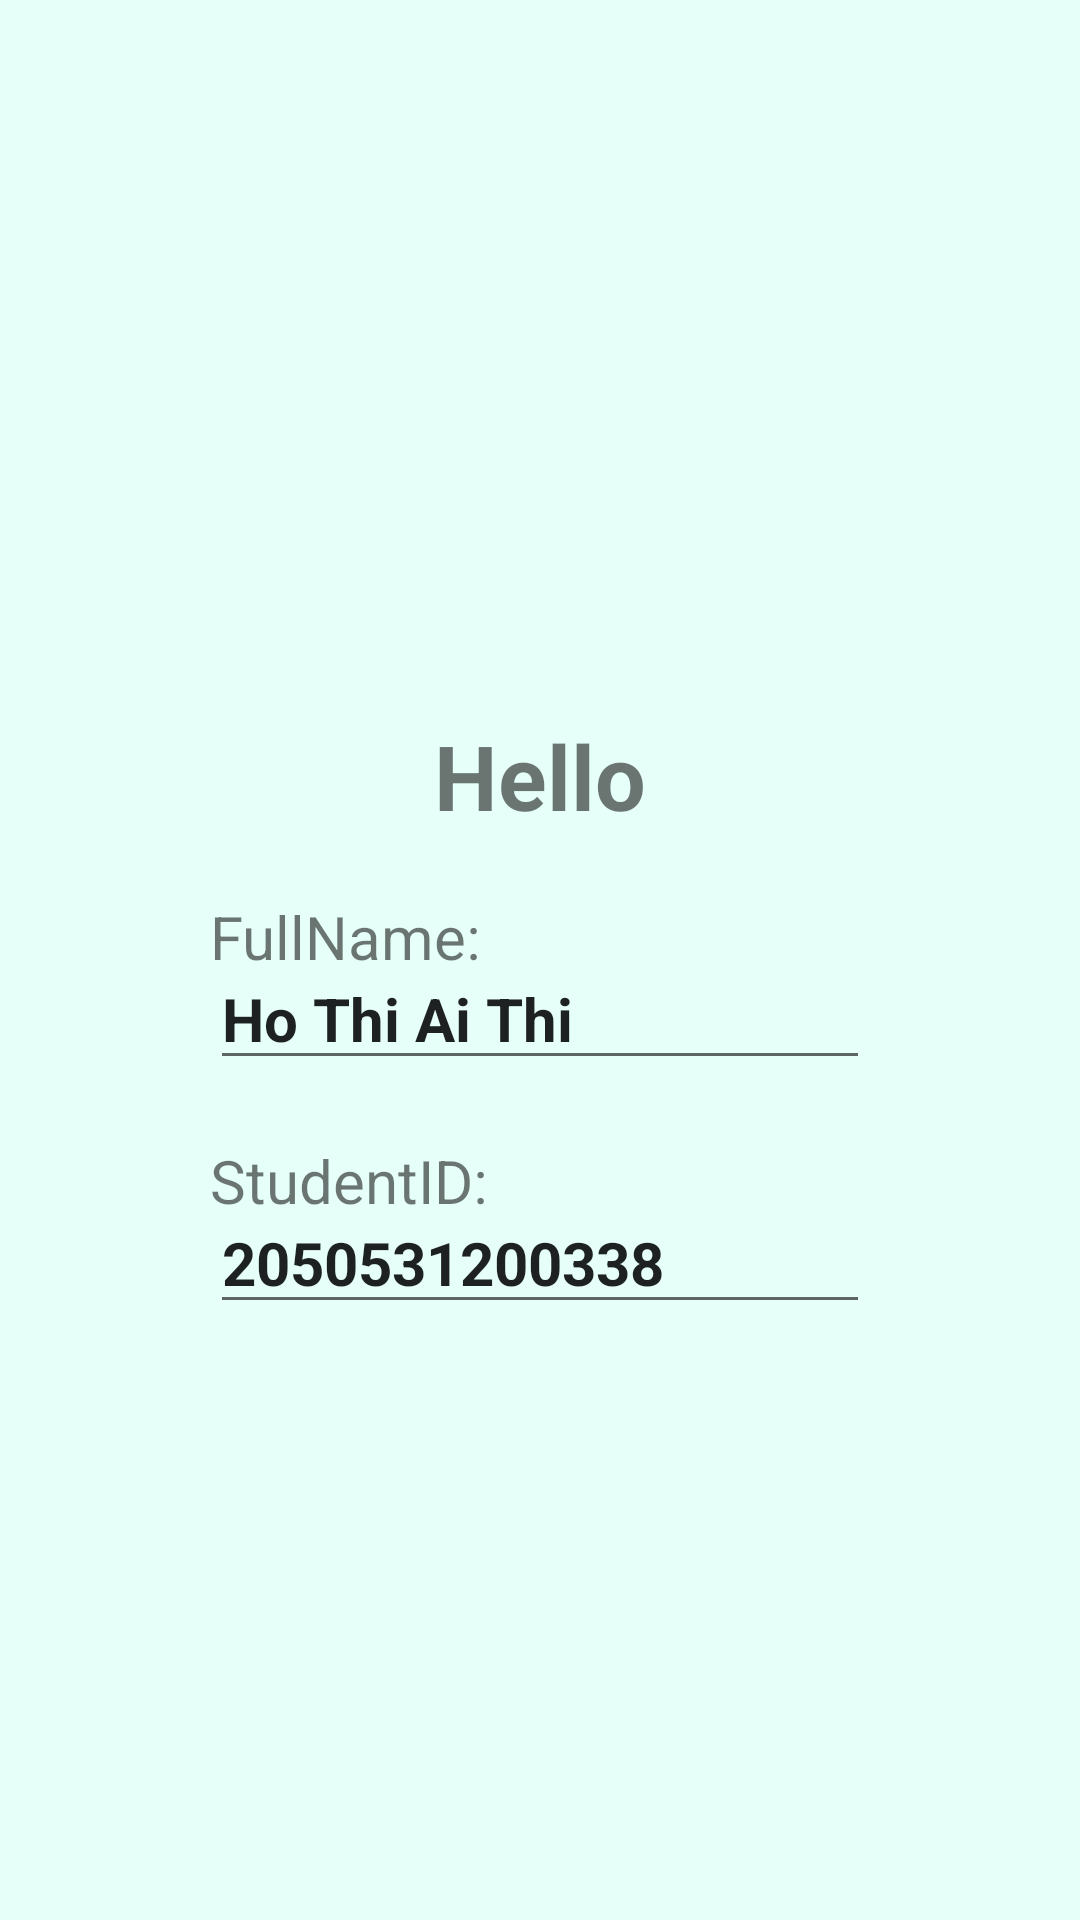

Produce the Android XML layout that renders to this screen, including the resource entries it uses.
<!-- AndroidManifest.xml: application theme Theme.Food_ListView -->
<!-- res/layout/activity_profile.xml -->
<?xml version="1.0" encoding="utf-8"?>
<LinearLayout xmlns:android="http://schemas.android.com/apk/res/android"
    xmlns:app="http://schemas.android.com/apk/res-auto"
    xmlns:tools="http://schemas.android.com/tools"
    android:layout_width="match_parent"
    android:layout_height="match_parent"
    android:background="#e6fff9"
    tools:context=".Profile">

    <LinearLayout
        android:layout_width="match_parent"
        android:layout_height="wrap_content"
        android:background="@drawable/border_background"
        android:layout_margin="20dp"
        android:layout_gravity="center"
        android:orientation="vertical">

        <ImageButton
            android:id="@+id/imgBtnBack"
            android:layout_width="30dp"
            android:layout_height="30dp"
            android:layout_marginTop="10dp"
            android:layout_marginLeft="10dp"
            android:background="@drawable/ic_baseline_arrow_back_ios_24" />

        <LinearLayout
            android:id="@+id/main"
            android:layout_width="match_parent"
            android:layout_height="wrap_content"
            android:layout_below="@+id/top"
            android:layout_marginLeft="30dp"
            android:layout_marginRight="30dp"
            android:padding="20dp"
            android:gravity="center"
            android:orientation="vertical">

            <TextView
                android:id="@+id/textHello"
                android:layout_width="wrap_content"
                android:layout_height="wrap_content"
                android:text="Hello"
                android:textSize="30sp"
                android:textStyle="bold" />

            <LinearLayout
                android:layout_width="match_parent"
                android:layout_height="wrap_content"
                android:layout_marginTop="20dp"
                android:orientation="vertical">

                <TextView
                    android:layout_width="wrap_content"
                    android:layout_height="wrap_content"
                    android:textSize="20sp"
                    android:text="FullName:" />

                <EditText
                    android:id="@+id/edt_email"
                    android:layout_width="match_parent"
                    android:layout_height="wrap_content"
                    android:layout_marginTop="-10dp"
                    android:textSize="20sp"
                    android:text="Ho Thi Ai Thi"
                    android:textStyle="bold" />

            </LinearLayout>

            <LinearLayout
                android:layout_width="match_parent"
                android:layout_height="wrap_content"
                android:layout_marginTop="20dp"
                android:orientation="vertical">

                <TextView
                    android:layout_width="wrap_content"
                    android:layout_height="wrap_content"
                    android:textSize="20sp"
                    android:text="StudentID:" />

                <EditText
                    android:id="@+id/edt_password"
                    android:layout_width="match_parent"
                    android:layout_height="wrap_content"
                    android:layout_marginTop="-10dp"
                    android:textSize="20sp"
                    android:text="2050531200338"
                    android:textStyle="bold" />

            </LinearLayout>

        </LinearLayout>

    </LinearLayout>


</LinearLayout>
<!-- resources referenced by this layout -->
<resources>
  <style name="Theme.Food_ListView" parent="Theme.Design.Light.NoActionBar">
          
          <item name="colorPrimary">@color/purple_500</item>
          <item name="colorPrimaryVariant">@color/purple_700</item>
          <item name="colorOnPrimary">@color/white</item>
          
          <item name="colorSecondary">@color/teal_200</item>
          <item name="colorSecondaryVariant">@color/teal_700</item>
          <item name="colorOnSecondary">@color/black</item>
          
          <item name="android:statusBarColor" tools:targetApi="l">?attr/colorPrimaryVariant</item>
          
      </style>
  <!-- not gathered from this repository: default colours our renderer supplied (Android Studio template values) -->
  <color name="purple_500">#FF6200EE</color>
  <color name="purple_700">#FF3700B3</color>
  <color name="teal_200">#FF03DAC5</color>
  <color name="teal_700">#FF018786</color>
  <color name="black">#FF000000</color>
  <color name="white">#FFFFFFFF</color>
</resources>
